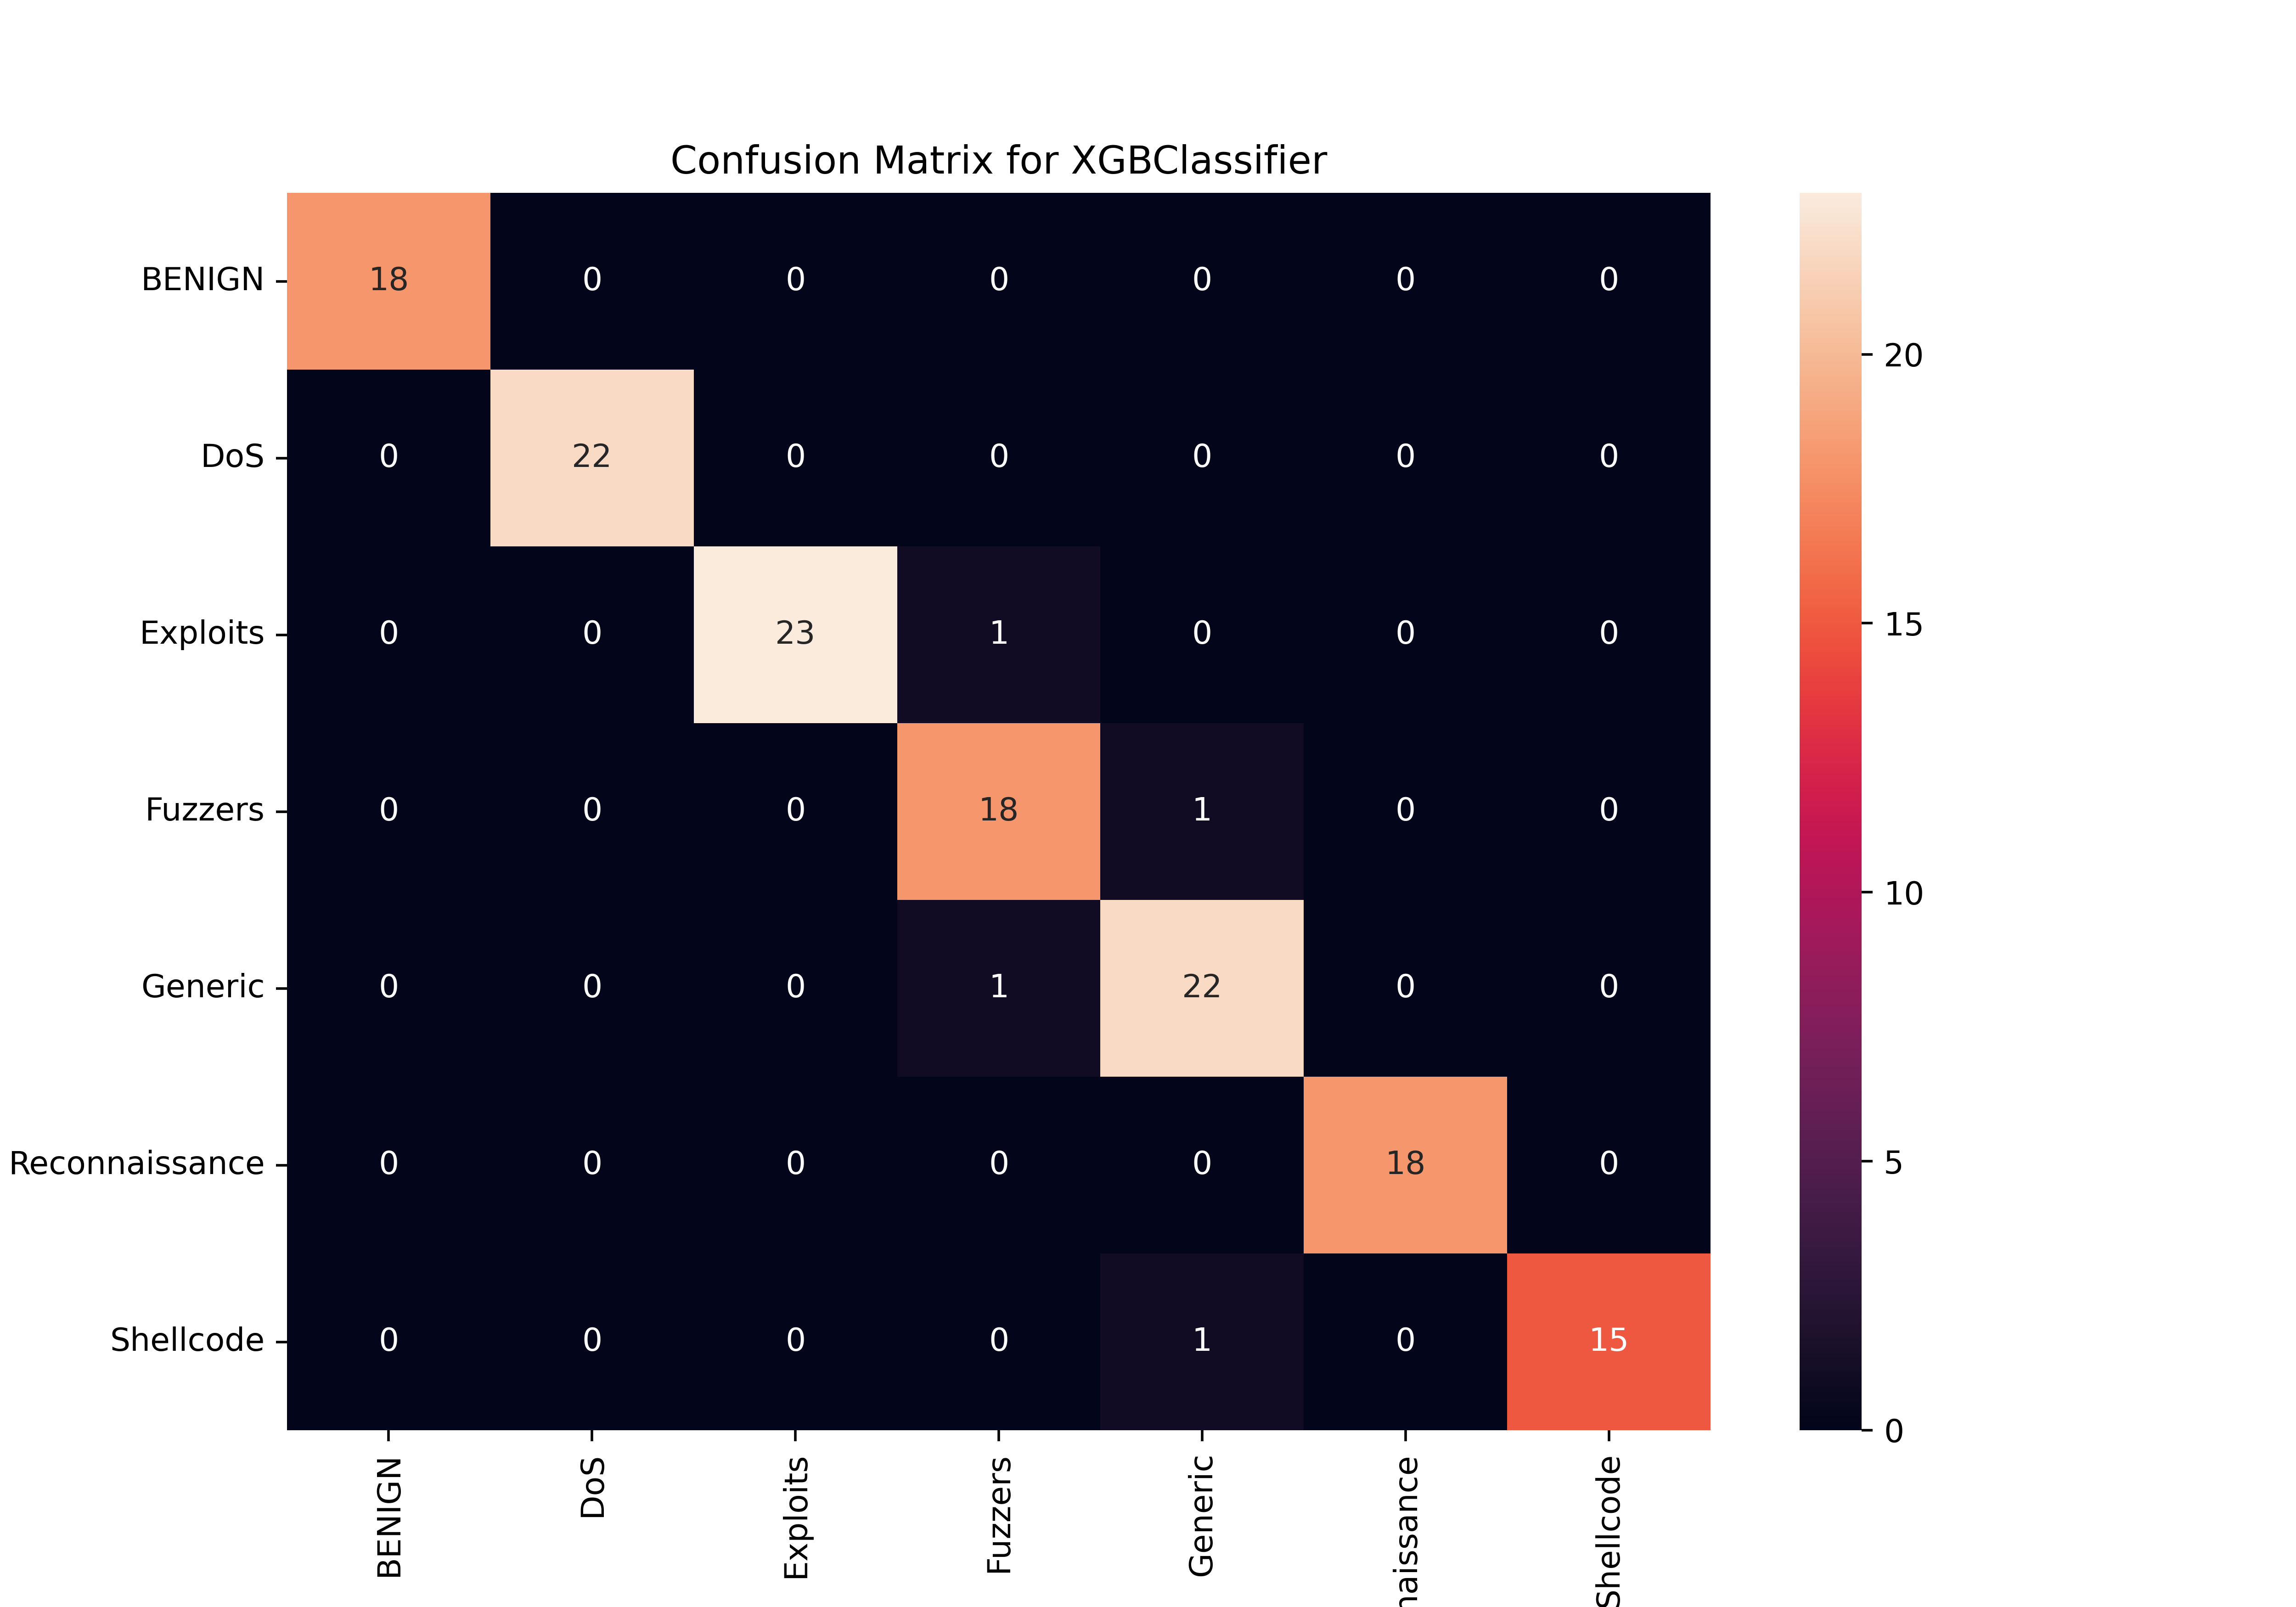

Values plotted in this chart, from the file beside it:
, BENIGN, DoS, Exploits, Fuzzers, Generic, Reconnaissance, Shellcode
BENIGN, 18, 0, 0, 0, 0, 0, 0
DoS, 0, 22, 0, 0, 0, 0, 0
Exploits, 0, 0, 23, 1, 0, 0, 0
Fuzzers, 0, 0, 0, 18, 1, 0, 0
Generic, 0, 0, 0, 1, 22, 0, 0
Reconnaissance, 0, 0, 0, 0, 0, 18, 0
Shellcode, 0, 0, 0, 0, 1, 0, 15
